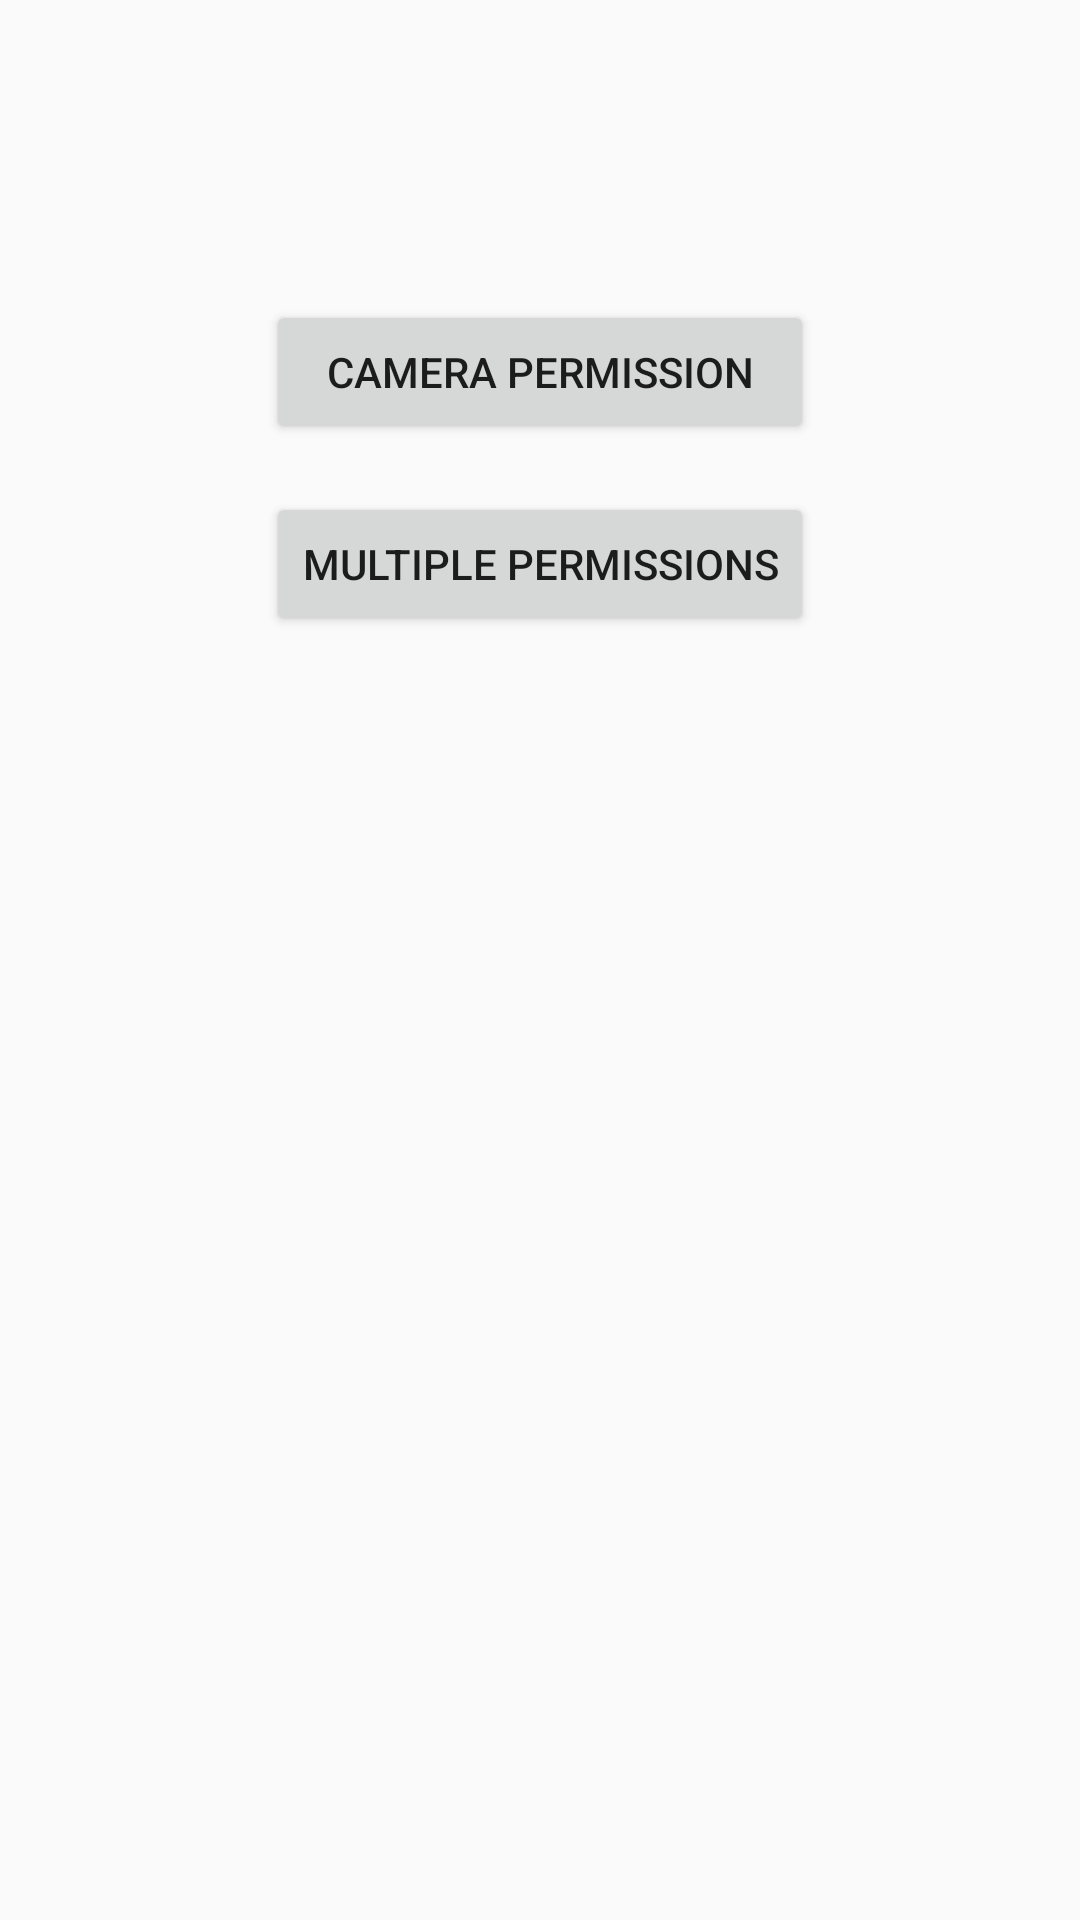

The Android layout XML behind this screen, and the referenced resources:
<!-- AndroidManifest.xml: application theme AppTheme -->
<!-- res/layout/content_main.xml -->
<?xml version="1.0" encoding="utf-8"?>
<RelativeLayout xmlns:android="http://schemas.android.com/apk/res/android"
    xmlns:app="http://schemas.android.com/apk/res-auto"
    xmlns:tools="http://schemas.android.com/tools"
    android:layout_width="match_parent"
    android:layout_height="match_parent"
    app:layout_behavior="@string/appbar_scrolling_view_behavior"
    tools:context="com.sgs.jsg.MainActivity">
   

    

    <LinearLayout
        android:layout_width="wrap_content"
        android:layout_height="wrap_content"
        android:layout_marginTop="100dp"
        android:orientation="vertical"
        android:layout_centerHorizontal="true"
        android:paddingLeft="16dp"
        android:paddingRight="16dp">

        <Button
            android:id="@+id/btn_camera"
            android:layout_width="match_parent"
            android:layout_height="wrap_content"
            android:layout_marginBottom="16dp"
            android:text="CAMERA PERMISSION" />

        <Button
            android:id="@+id/btn_storage"
            android:layout_width="match_parent"
            android:layout_height="wrap_content"
            android:text="MULTIPLE PERMISSIONS" />

    </LinearLayout>

</RelativeLayout>
<!-- res/layout/activity_main.xml (included above) -->
<?xml version="1.0" encoding="utf-8"?>
<android.support.design.widget.CoordinatorLayout xmlns:android="http://schemas.android.com/apk/res/android"
    xmlns:app="http://schemas.android.com/apk/res-auto"
    xmlns:tools="http://schemas.android.com/tools"
    android:layout_width="match_parent"
    android:layout_height="match_parent"
    tools:context="com.sgs.jsg.MainActivity">

    <android.support.design.widget.AppBarLayout
        android:layout_width="match_parent"
        android:layout_height="wrap_content"
        android:theme="@style/AppTheme.AppBarOverlay">

        <android.support.v7.widget.Toolbar
            android:id="@+id/toolbar"
            android:layout_width="match_parent"
            android:layout_height="?attr/actionBarSize"
            android:background="?attr/colorPrimary"
            app:popupTheme="@style/AppTheme.PopupOverlay" />

    </android.support.design.widget.AppBarLayout>

    <include layout="@layout/content_main" />

</android.support.design.widget.CoordinatorLayout>
<!-- resources referenced by this layout -->
<resources>
  <style name="AppTheme.AppBarOverlay" parent="ThemeOverlay.AppCompat.Dark.ActionBar" />
  <style name="AppTheme.PopupOverlay" parent="ThemeOverlay.AppCompat.Light" />
  <style name="AppTheme" parent="Theme.AppCompat.Light.NoActionBar">
          
          <item name="colorPrimary">@color/colorPrimary</item>
          <item name="colorPrimaryDark">@color/colorPrimaryDark</item>
          <item name="colorAccent">@color/colorAccent</item>
      </style>
  <color name="colorPrimary">#e6defb</color>
  <color name="colorPrimaryDark">#7851eb</color>
  <color name="colorAccent">#39c673</color>
</resources>
